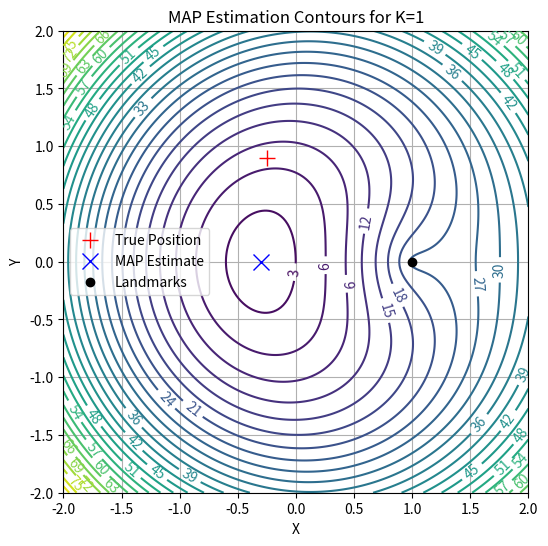
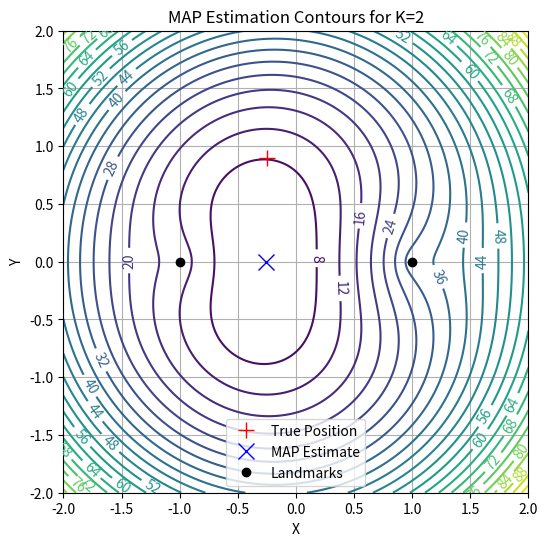
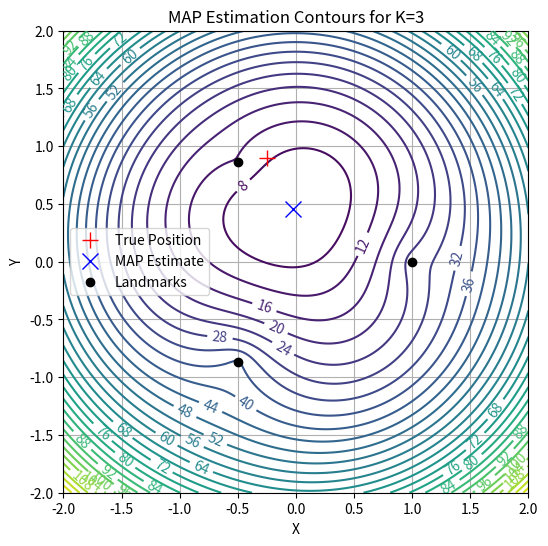
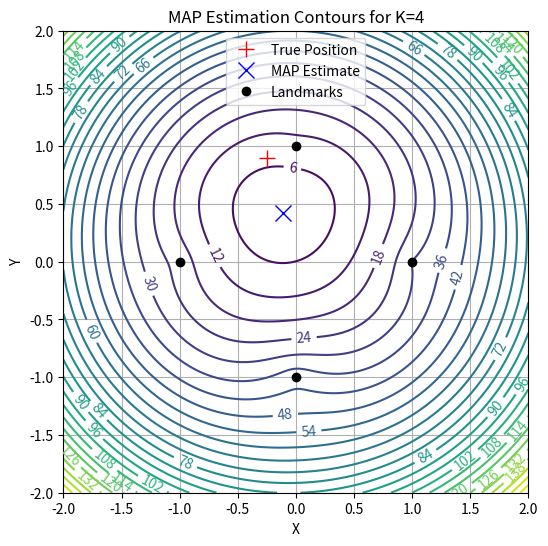

Python code for these plots, in order:
import numpy as np
import matplotlib.pyplot as plt
from scipy.optimize import minimize

# Set random seed for reproducibility
np.random.seed(42)

# Parameters
sigma_x = sigma_y = 0.25
prior_cov = np.diag([sigma_x**2, sigma_y**2])
sigma_measure = 0.3
x_true, y_true = np.random.uniform(-1, 1, 2)
true_position = np.array([x_true, y_true])

# Function to generate K landmarks on unit circle
def generate_landmarks(K):
    angles = np.linspace(0, 2*np.pi, K, endpoint=False)
    landmarks = np.stack((np.cos(angles), np.sin(angles)), axis=1)
    return landmarks

# Function to generate range measurements
def generate_measurements(landmarks, true_pos, sigma):
    K = landmarks.shape[0]
    measurements = []
    for i in range(K):
        d = np.linalg.norm(true_pos - landmarks[i])
        r = d + np.random.normal(0, sigma)
        while r < 0:
            r = d + np.random.normal(0, sigma)
        measurements.append(r)
    return np.array(measurements)

# Define the objective function (negative log-posterior)
def objective(pos, landmarks, measurements):
    x, y = pos
    prior = (x**2)/(2*sigma_x**2) + (y**2)/(2*sigma_y**2)
    likelihood = 0
    for i in range(len(measurements)):
        d = np.sqrt((x - landmarks[i,0])**2 + (y - landmarks[i,1])**2)
        likelihood += ((measurements[i] - d)**2)/(2*sigma_measure**2)
    return prior + likelihood

# Grid for plotting
grid_size = 200
x = np.linspace(-2, 2, grid_size)
y = np.linspace(-2, 2, grid_size)
X, Y = np.meshgrid(x, y)
Z = np.zeros_like(X)

# Iterate over K = 1 to 4
for K in range(1, 5):
    landmarks = generate_landmarks(K)
    measurements = generate_measurements(landmarks, true_position, sigma_measure)
    
    # Compute objective over grid
    for i in range(grid_size):
        for j in range(grid_size):
            Z[j,i] = objective([X[j,i], Y[j,i]], landmarks, measurements)
    
    # Find MAP estimate
    res = minimize(objective, [0,0], args=(landmarks, measurements))
    map_estimate = res.x
    
    # Plot contours
    plt.figure(figsize=(6,6))
    CS = plt.contour(X, Y, Z, levels=30, cmap='viridis')
    plt.clabel(CS, inline=1, fontsize=10)
    plt.plot(true_position[0], true_position[1], 'r+', markersize=12, label='True Position')
    plt.plot(map_estimate[0], map_estimate[1], 'bx', markersize=12, label='MAP Estimate')
    plt.plot(landmarks[:,0], landmarks[:,1], 'ko', label='Landmarks')
    plt.title(f'MAP Estimation Contours for K={K}')
    plt.xlabel('X')
    plt.ylabel('Y')
    plt.legend()
    plt.grid(True)
    plt.xlim(-2,2)
    plt.ylim(-2,2)
    plt.show()
